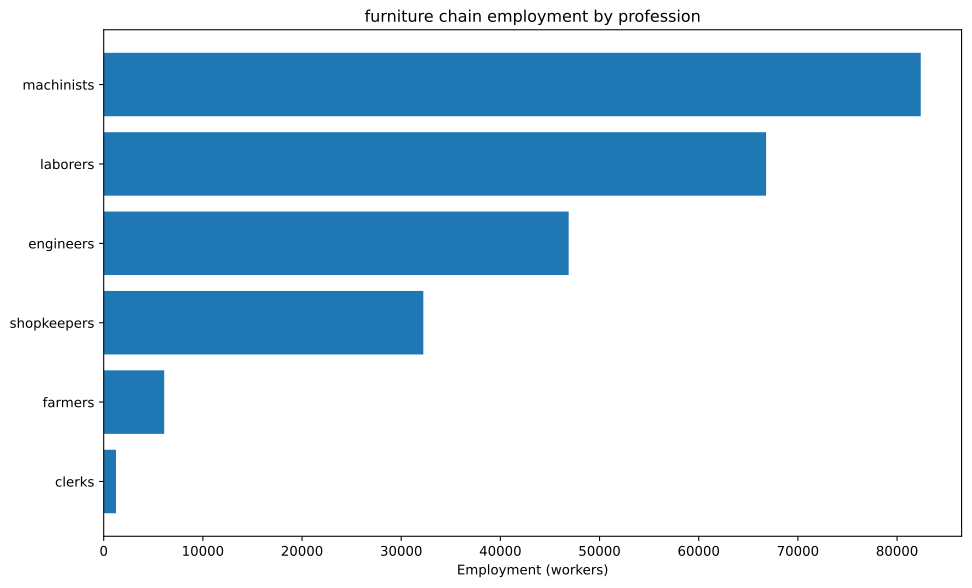

Source data for this figure (header and first rows):
config, building, profession, employment
building_furniture_manufactory+pm_mechan…, building_furniture_manufactory, engineers, 22727
building_furniture_manufactory+pm_mechan…, building_furniture_manufactory, laborers, 30303
building_furniture_manufactory+pm_mechan…, building_furniture_manufactory, machinists, 37879
building_furniture_manufactory+pm_mechan…, building_furniture_manufactory, shopkeepers, 15152
building_tooling_workshop+pm_rubber_grip…, building_tooling_workshop, engineers, 3373
building_tooling_workshop+pm_rubber_grip…, building_tooling_workshop, laborers, 6745
building_tooling_workshop+pm_rubber_grip…, building_tooling_workshop, machinists, 6745
building_tooling_workshop+pm_rubber_grip…, building_tooling_workshop, shopkeepers, 3373
building_paper_mill+pm_bleached_paper+pm…, building_paper_mill, engineers, 80.13
building_paper_mill+pm_bleached_paper+pm…, building_paper_mill, laborers, 160.3
building_paper_mill+pm_bleached_paper+pm…, building_paper_mill, machinists, 160.3
building_paper_mill+pm_bleached_paper+pm…, building_paper_mill, shopkeepers, 80.13
building_chemical_plant+pm_improved_fert…, building_chemical_plant, engineers, 195.1
building_chemical_plant+pm_improved_fert…, building_chemical_plant, laborers, 390.2
building_chemical_plant+pm_improved_fert…, building_chemical_plant, machinists, 292.6
building_chemical_plant+pm_improved_fert…, building_chemical_plant, shopkeepers, 97.54
building_explosives_factory+pm_brine_ele…, building_explosives_factory, engineers, 801.3
building_explosives_factory+pm_brine_ele…, building_explosives_factory, laborers, 534.2
building_explosives_factory+pm_brine_ele…, building_explosives_factory, machinists, 534.2
building_explosives_factory+pm_brine_ele…, building_explosives_factory, shopkeepers, 267.1
building_synthetics_plant+pm_dye_product…, building_synthetics_plant, engineers, 40.07
building_synthetics_plant+pm_dye_product…, building_synthetics_plant, laborers, 20.03
building_synthetics_plant+pm_dye_product…, building_synthetics_plant, machinists, 30.05
building_synthetics_plant+pm_dye_product…, building_synthetics_plant, shopkeepers, 10.02
building_steel_mill+pm_electric_arc_proc…, building_steel_mill, engineers, 1755
building_steel_mill+pm_electric_arc_proc…, building_steel_mill, machinists, 2632
building_steel_mill+pm_electric_arc_proc…, building_steel_mill, shopkeepers, 877.3
building_motor_industry+pm_electric_engi…, building_motor_industry, engineers, 1133
building_motor_industry+pm_electric_engi…, building_motor_industry, laborers, 1133
building_motor_industry+pm_electric_engi…, building_motor_industry, machinists, 1133
building_motor_industry+pm_electric_engi…, building_motor_industry, shopkeepers, 566.7
building_coal_mine+pm_diesel_pump_buildi…, building_coal_mine, engineers, 5706
building_coal_mine+pm_diesel_pump_buildi…, building_coal_mine, laborers, 1427
building_coal_mine+pm_diesel_pump_buildi…, building_coal_mine, machinists, 8559
building_coal_mine+pm_diesel_pump_buildi…, building_coal_mine, shopkeepers, 2853
building_iron_mine+pm_diesel_pump_buildi…, building_iron_mine, engineers, 2015
building_iron_mine+pm_diesel_pump_buildi…, building_iron_mine, laborers, 503.7
building_iron_mine+pm_diesel_pump_buildi…, building_iron_mine, machinists, 3022
building_iron_mine+pm_diesel_pump_buildi…, building_iron_mine, shopkeepers, 1007
building_sulfur_mine+pm_diesel_pump_buil…, building_sulfur_mine, engineers, 292.2
building_sulfur_mine+pm_diesel_pump_buil…, building_sulfur_mine, laborers, 73.06
building_sulfur_mine+pm_diesel_pump_buil…, building_sulfur_mine, machinists, 438.4
building_sulfur_mine+pm_diesel_pump_buil…, building_sulfur_mine, shopkeepers, 146.1
building_cotton_plantation+automatic_irr…, building_cotton_plantation, farmers, 4545
building_cotton_plantation+automatic_irr…, building_cotton_plantation, laborers, 12121
building_cotton_plantation+automatic_irr…, building_cotton_plantation, machinists, 1515
building_power_plant+pm_coal-fired_plant, building_power_plant, engineers, 613
building_power_plant+pm_coal-fired_plant, building_power_plant, laborers, 1430
building_power_plant+pm_coal-fired_plant, building_power_plant, machinists, 2043
building_logging_camp+pm_electric_saw_mi…, building_logging_camp, engineers, 7600
building_logging_camp+pm_electric_saw_mi…, building_logging_camp, laborers, 7600
building_logging_camp+pm_electric_saw_mi…, building_logging_camp, machinists, 15200
building_logging_camp+pm_electric_saw_mi…, building_logging_camp, shopkeepers, 7600
building_rubber_plantation+automatic_irr…, building_rubber_plantation, farmers, 1557
building_rubber_plantation+automatic_irr…, building_rubber_plantation, laborers, 3113
building_rubber_plantation+automatic_irr…, building_rubber_plantation, machinists, 518.9
building_oil_rig+pm_combustion_derricks+…, building_oil_rig, engineers, 400.7
building_oil_rig+pm_combustion_derricks+…, building_oil_rig, machinists, 601
building_oil_rig+pm_combustion_derricks+…, building_oil_rig, shopkeepers, 200.3
building_railway+pm_electric_trains_prin…, building_railway, clerks, 1240
... 3 more rows
